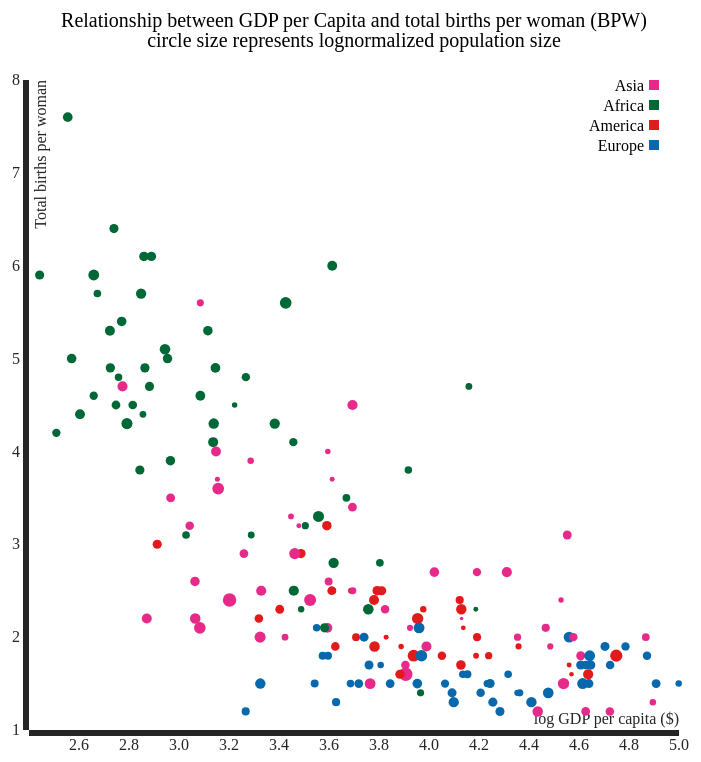
D3 v3 page, settled after 480 driven frames (8 s of simulated time); the page loaded 1 data file(s).


// ── javascript.js
/* Joost Kooijman, minor programmeren, dataprocessing
Make a scatterplot using data from the world bank using d3
*/

// load data
d3.tsv("data.tsv", function(error, data){
	if (error) throw error;

	// initialize dimensions of image
	width = 650
	height = 650

	colors = ['#e7298a','#006837','#e31a1c','#0868ac']
	margin = {top:100, right:50, bottom:50, left:50}

	// define scales
	x = d3.scale.linear()
    	.range([0, width])

	y = d3.scale.linear()
    	.range([height, 0])

    // initialize axis
    xAxis = d3.svg.axis()
            .scale(x)
    		.orient("bottom")

    yAxis = d3.svg.axis()
    		.scale(y)
    		.orient("left")

    // append svg element to the body and call it svg
    svg = d3.select("body").append("svg")
    		.attr("width", width + margin.left + margin.right)
    		.attr("height", height + margin.top + margin.bottom)
  			.append("g")
    			.attr("transform", "translate(" + margin.left + "," + margin.top + ")")

    // change strings to numbers
    data.forEach(function(d) 
    {
	    d["Fertility"] = +d["Fertility"]
	    d["LogGDP"] = +d["LogGDP"]
 	})

    // initialize domain
	x.domain(d3.extent(data, function(d) { return d["LogGDP"]; })).nice()
    y.domain(d3.extent(data, function(d) { return d["Fertility"]; })).nice()

    // initialize a tooltip which is now inivisible
	var div = d3.select("body").append("div")   
	    .attr("class", "tooltip")
	    .attr("container", "body")               
	    .style("opacity", 0)

	// add axis to svg
    svg.append("g")
        .attr("class", "x axis")
        .attr("transform", "translate(0," + height + ")")
        .style("fill", "#252525")
        .call(xAxis)
	    .append("text")
	      .attr("class", "label")
	      .attr("x", width)
	      .attr("y", -6)
	      .style("text-anchor", "end")
	      .text("log GDP per capita ($)")

	svg.append("g")
        .attr("class", "y axis")
        .call(yAxis)
        .style("fill", "#252525")
	    .append("text")
	      .attr("class", "label")
	      .attr("transform", "rotate(-90)")
	      .attr("y", 6)
	      .attr("dy", ".71em")
	      .style("text-anchor", "end")
	      .text("Total births per woman")

	// add all dots of the scatterplot
	// radius changes as a function of normalized population
	// x coord represented by logGDP
	// y coord represented by fertility
	// give dot a class to colorscheme it with continents
	svg.selectAll(".dot")
        .data(data)
	    .enter().append("circle")
	        .attr("class", "dot")
	        .attr("r", function(d) { return d["Normalized"] })
	        .attr("cx", function(d) { return x(d["LogGDP"]) })
	        .attr("cy", function(d) { return y(d["Fertility"]) })
	        .attr("class", function(d) { return d["Continent"] })
		    
	        // on mouseover show a table containing all the information of the country
		    .on("mouseover", function(d){ 
					div.transition()		
		               .duration(200)		
		               .style("opacity", .9)

		            div .html("<table class='example-table'><caption><h3>"+ d.Country + "</h3></caption>" +
		            	"<tr><tr><td>BPW: &nbsp&nbsp&nbsp&nbsp&nbsp&nbsp&nbsp&nbsp</td><td>" + d.Fertility + "</td>" + 
		            	"</tr><tr><tr><td>GDP:&nbsp&nbsp&nbsp&nbsp&nbsp&nbsp&nbsp&nbsp&nbsp&nbsp</td><td>" +"$"+ d.GDP + "</td>" + 
		            	"</tr><tr><tr><td>Population</td><td>" + d.Population + "</td></tr></table>")
		                .style("left", (d3.event.pageX + 10) + "px")		
	               		.style("top", (d3.event.pageY - 85) + "px")
		                .style("position", "absolute")
		
			})

			// let information dissapear on mouseout
			.on("mouseout", function(d){
			        div.transition() 
			            .duration(200)
			            	.style("opacity", 0) 
			        div.html("")

		    })

	// colour all continents and corresponding countries
	svg.selectAll(".Asia")
		.style("fill", colors[0])

	svg.selectAll(".Africa")
		.style("fill", colors[1])

	svg.selectAll(".America")
		.style("fill", colors[2])

	svg.selectAll(".Europe")
		.style("fill", colors[3])

	// add legenda with correct colours
	legend = svg.selectAll(".legend")
        .data(colors)
	    .enter().append("g")
	      .attr("class", "legend")
	      .attr("transform", function(d, i) { return "translate(0," + i * 20 + ")" })

	legend.append("rect")
		.data(colors)
	      .attr("x", width - 30)
	      .attr("width", 10)
	      .attr("height", 10)
	      .style("fill", function(d, i) { return d })

	legend_text = ['Asia', 'Africa', 'America', 'Europe']

	legend.append("text")
	.data(legend_text)
      .attr("x", width - 35)
      .attr("y", 5)
      .attr("dy", ".35em")
      .style("text-anchor", "end")
      .text(function(d) { return d })
    
    // add a title
    title_text = ["circle size represents lognormalized population size", "Relationship between GDP per Capita and total births per woman (BPW)"]

    legend.append("text")
	.data(title_text)
      .attr("x", width/2)
      .attr("y", function(d,i) { return -40 * (i+1) })
      .attr("dy", ".35em")
      .attr("font-size","20px")
      .style("text-anchor", "middle")
      .text(function(d) { return d })

})
 

### data: data.tsv
Country	Code	GDP	Fertility	Population	Continent	Normalized	Logged	LogGDP
Afghanistan	AFG	594	4.7	32526562	Asia	5.061	7.512	2.774
Albania	ALB	3945	1.8	2889167	Europe	3.967	6.461	3.596
Algeria	DZA	4154	2.8	39666519	Africa	5.15	7.598	3.618
Angola	AGO	4101	6	25021974	Africa	4.942	7.398	3.613
Antigua and Barbuda	ATG	13715	2.1	91818	America	2.41	4.963	4.137
Argentina	ARG	13467	2.3	43416755	America	5.191	7.638	4.129
Armenia	ARM	3489	1.5	3017712	Europe	3.987	6.48	3.543
Australia	AUS	56291	1.8	23789752	Asia	4.919	7.376	4.75
Austria	AUT	43637	1.5	8638366	Europe	4.462	6.936	4.64
Azerbaijan	AZE	5497	2	9649341	Europe	4.512	6.984	3.74
Bahamas. The	BHS	22817	1.9	388019	America	3.061	5.589	4.358
Bahrain	BHR	22600	2	1377237	Asia	3.633	6.139	4.354
Bangladesh	BGD	1212	2.1	160995642	Asia	5.783	8.207	3.083
Barbados	BRB	15429	1.8	284215	America	2.92	5.454	4.188
Belarus	BLR	5755	1.7	9489616	Europe	4.504	6.977	3.76
Belgium	BEL	40454	1.7	11249420	Europe	4.581	7.051	4.607
Belize	BLZ	4879	2.5	359287	America	3.026	5.555	3.688
Benin	BEN	762	4.7	10879829	Africa	4.566	7.037	2.882
Bhutan	BTN	2656	2	774830	Asia	3.373	5.889	3.424
Bolivia	BOL	3077	2.9	10724705	America	4.56	7.03	3.488
Bosnia and Herzegovina	BIH	4249	1.3	3810416	Europe	4.092	6.581	3.628
Bermuda	BMU	36467	1.6	65235	America	2.256	4.814	4.57
Botswana	BWA	6360	2.8	2262485	Africa	3.857	6.355	3.803
Brazil	BRA	8678	1.8	207847528	America	5.898	8.318	3.938
Brunei Darussalam	BRN	30555	1.9	423188	Asia	3.1	5.627	4.485
Bulgaria	BGR	6993	1.5	7177991	Europe	4.378	6.856	3.845
Burkina Faso	BFA	590	5.4	18105570	Africa	4.796	7.258	2.771
Burundi	BDI	277	5.9	11178921	Africa	4.578	7.048	2.443
Cabo Verde	CPV	3080	2.3	520502	Africa	3.193	5.716	3.489
Cambodia	KHM	1159	2.6	15577899	Asia	4.728	7.193	3.064
Cameroon	CMR	1217	4.6	23344179	Africa	4.911	7.368	3.085
Canada	CAN	43316	1.6	35848610	America	5.104	7.554	4.637
Central African Republic	CAF	323	4.2	4900274	Africa	4.206	6.69	2.509
Chad	TCD	776	6.1	14037472	Africa	4.681	7.147	2.89
Chile	CHL	13416	1.7	17948141	America	4.792	7.254	4.128
China	CHN	8069	1.6	1371220000	Asia	6.75	9.137	3.907
Colombia	COL	6056	1.9	48228704	America	5.238	7.683	3.782
Comoros	COM	717	4.4	788474	Africa	3.381	5.897	2.856
Congo. Dem. Rep.	COD	456	5.9	77266814	Africa	5.451	7.888	2.659
Congo. Rep.	COG	1851	4.8	4620330	Africa	4.179	6.665	3.267
Costa Rica	CRI	11260	1.8	4807850	America	4.197	6.682	4.052
Cote d'Ivoire	CIV	1399	4.9	22701556	Africa	4.898	7.356	3.146
Croatia	HRV	11593	1.5	4203604	Europe	4.137	6.624	4.064
Cuba	CUB	7650	1.6	11389562	America	4.587	7.057	3.884
Cyprus	CYP	23075	1.4	1165300	Europe	3.557	6.066	4.363
Czech Republic	CZE	17557	1.5	10546059	Europe	4.552	7.023	4.244
Denmark	DNK	53015	1.7	5683483	Europe	4.273	6.755	4.724
Djibouti	DJI	1945	3.1	887861	Africa	3.435	5.948	3.289
Dominican Republic	DOM	6468	2.5	10528391	America	4.551	7.022	3.811
Ecuador	ECU	6205	2.5	16144363	America	4.744	7.208	3.793
Egypt. Arab Rep.	EGY	3615	3.3	91508084	Africa	5.528	7.961	3.558
El Salvador	SLV	4219	1.9	6126583	America	4.307	6.787	3.625
Equatorial Guinea	GNQ	14440	4.7	845060	Africa	3.412	5.927	4.16
Estonia	EST	17085	1.5	1314608	Europe	3.612	6.119	4.233
Ethiopia	ETH	619	4.3	99390750	Africa	5.565	7.997	2.792
Fiji	FJI	4961	2.5	892145	Asia	3.437	5.95	3.696
Finland	FIN	42403	1.7	5479531	Europe	4.256	6.739	4.627
France	FRA	36352	2	66538391	Europe	5.384	7.823	4.561
Gabon	GAB	8266	3.8	1725292	Africa	3.735	6.237	3.917
Gambia. The	GMB	472	5.7	1990924	Africa	3.799	6.299	2.674
... 123 more rows